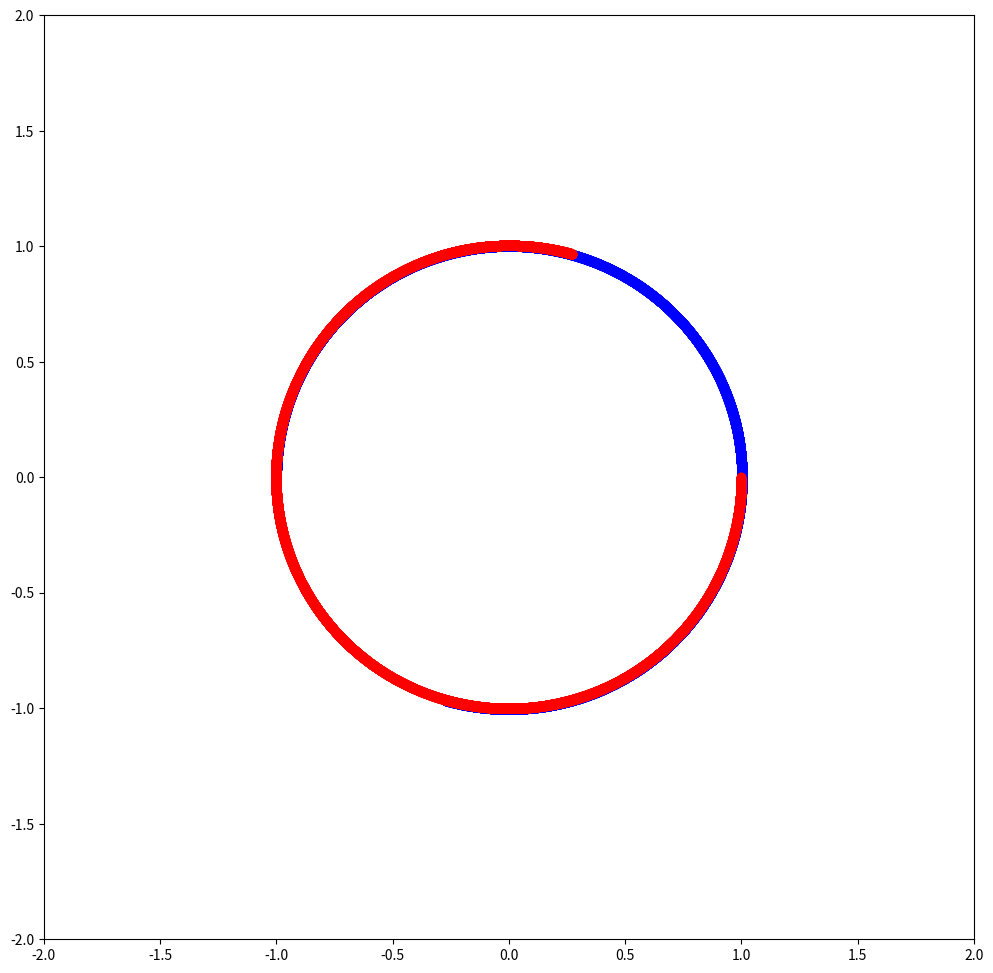

Here is the Python script that generated this plot:
import numpy as np
import matplotlib.pyplot as plt

nparticles = 2

x = np.zeros((nparticles, 3))
v = np.zeros((nparticles, 3))

# vel = 1./np.sqrt(2*radius)
vel = 0.5

x[0], v[0] = (-1, 0, 0), (0, vel, 0)
x[1], v[1] = (1, 0, 0), (0, -vel, 0)

xnew, vnew = np.zeros((nparticles, 3)), np.zeros((nparticles, 3))

dt = 0.001

# ntimes = 5000
ntimes = int(1e4)

history = np.zeros((ntimes+1, nparticles, 3))

history[0] = x

for t in range(ntimes):
    for i in range(nparticles):
        force = np.zeros(3)
        for j in range(nparticles):
            if i != j:
                distSquared = sum((x[i]-x[j])**2)
                force -= (x[i]-x[j]) / distSquared**1.5
        xnew[i] = x[i] + v[i]*dt
        vnew[i] = v[i] + force*dt
        # better approach would be
        # https://en.wikipedia.org/wiki/Leapfrog_integration
    x = xnew
    v = vnew
    history[t+1] = x

print("final: 1>", x[0], " 2>", x[1])

fig = plt.figure(figsize=(12, 12))

ax = fig.add_subplot(111)

ax.set_xlim(-2, 2)
ax.set_ylim(-2, 2)

plt.plot(history[:, 0, 0], history[:, 0, 1], "bo-")
plt.plot(history[:, 1, 0], history[:, 1, 1], "ro-")

plt.show()
